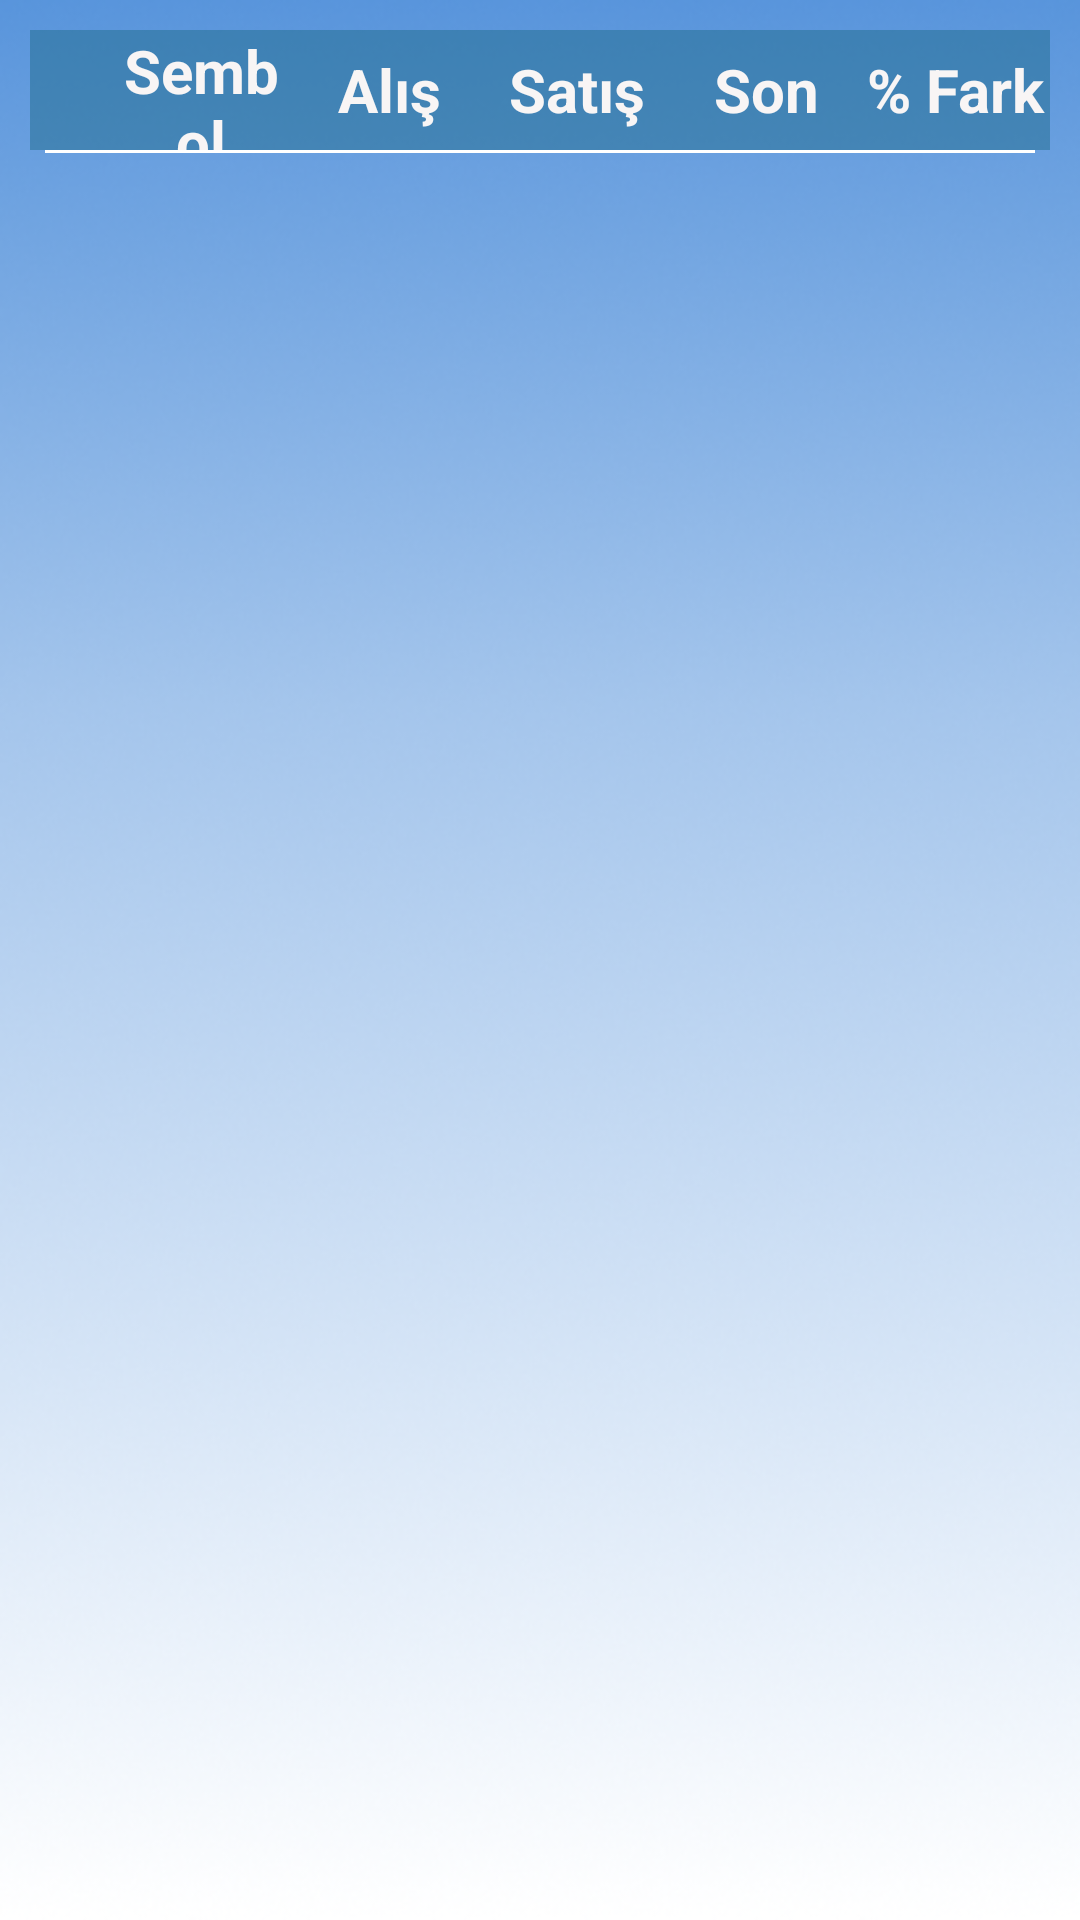

Write the Android layout XML for this screen, with the resource values it uses.
<!-- AndroidManifest.xml: application theme AppTheme -->
<!-- res/layout/fragment_market.xml -->
<?xml version="1.0" encoding="utf-8"?>
<LinearLayout xmlns:android="http://schemas.android.com/apk/res/android"
    android:layout_width="match_parent"
    android:layout_height="match_parent"
    android:background="@drawable/background_account_pages"
    android:orientation="vertical">

    <LinearLayout
        android:layout_width="match_parent"
        android:layout_height="40dp"
        android:layout_marginLeft="10dp"
        android:layout_marginTop="10dp"
        android:layout_marginRight="10dp"
        android:background="#80216C8E"
        android:gravity="center"
        android:orientation="horizontal">

        <Space
            android:layout_width="5dp"
            android:layout_height="25dp"
            android:layout_weight="1" />

        <TextView
            android:layout_width="0dp"
            android:layout_height="wrap_content"
            android:layout_weight="3"
            android:gravity="center"
            android:text="Sembol"
            android:textColor="#F8F5F5"
            android:textSize="20dp"
            android:textStyle="bold" />

        <TextView
            android:layout_width="0dp"
            android:layout_height="wrap_content"
            android:layout_weight="3"
            android:gravity="center"
            android:text="Alış"
            android:textColor="#F8F5F5"
            android:textSize="20dp"
            android:textStyle="bold" />

        <TextView
            android:layout_width="0dp"
            android:layout_height="wrap_content"
            android:layout_weight="3"
            android:gravity="center"
            android:text="Satış"
            android:textColor="#F8F5F5"
            android:textSize="20dp"
            android:textStyle="bold" />

        <TextView
            android:layout_width="0dp"
            android:layout_height="wrap_content"
            android:layout_weight="3"
            android:gravity="center"
            android:text="Son"
            android:textColor="#F8F5F5"
            android:textSize="20dp"
            android:textStyle="bold" />

        <TextView
            android:layout_width="0dp"
            android:layout_height="wrap_content"
            android:layout_weight="3"
            android:gravity="center"
            android:text="% Fark"
            android:textColor="#F8F5F5"
            android:textSize="20dp"
            android:textStyle="bold" />

    </LinearLayout>

    <TextView
        android:layout_width="match_parent"
        android:layout_height="1dp"
        android:layout_marginLeft="15dp"
        android:layout_marginRight="15dp"
        android:background="#fff" />

    <ListView
        android:id="@+id/lv_market"
        android:layout_width="match_parent"
        android:layout_height="match_parent"
        android:layout_marginLeft="15dp"
        android:layout_marginTop="4dp"
        android:layout_marginRight="15dp"
        android:layout_marginBottom="15dp" />
</LinearLayout>
<!-- resources referenced by this layout -->
<resources>
  <!-- drawable background_account_pages: png bitmap (drawable, 215508 bytes) -->
  <style name="AppTheme" parent="Theme.AppCompat.Light.NoActionBar">
          
          <item name="colorPrimary">#5E98DC</item>
          <item name="colorPrimaryDark">@color/colorPrimaryDark</item>
          <item name="colorAccent">#4073AE</item>
      </style>
  <color name="colorPrimaryDark">#3700B3</color>
</resources>
